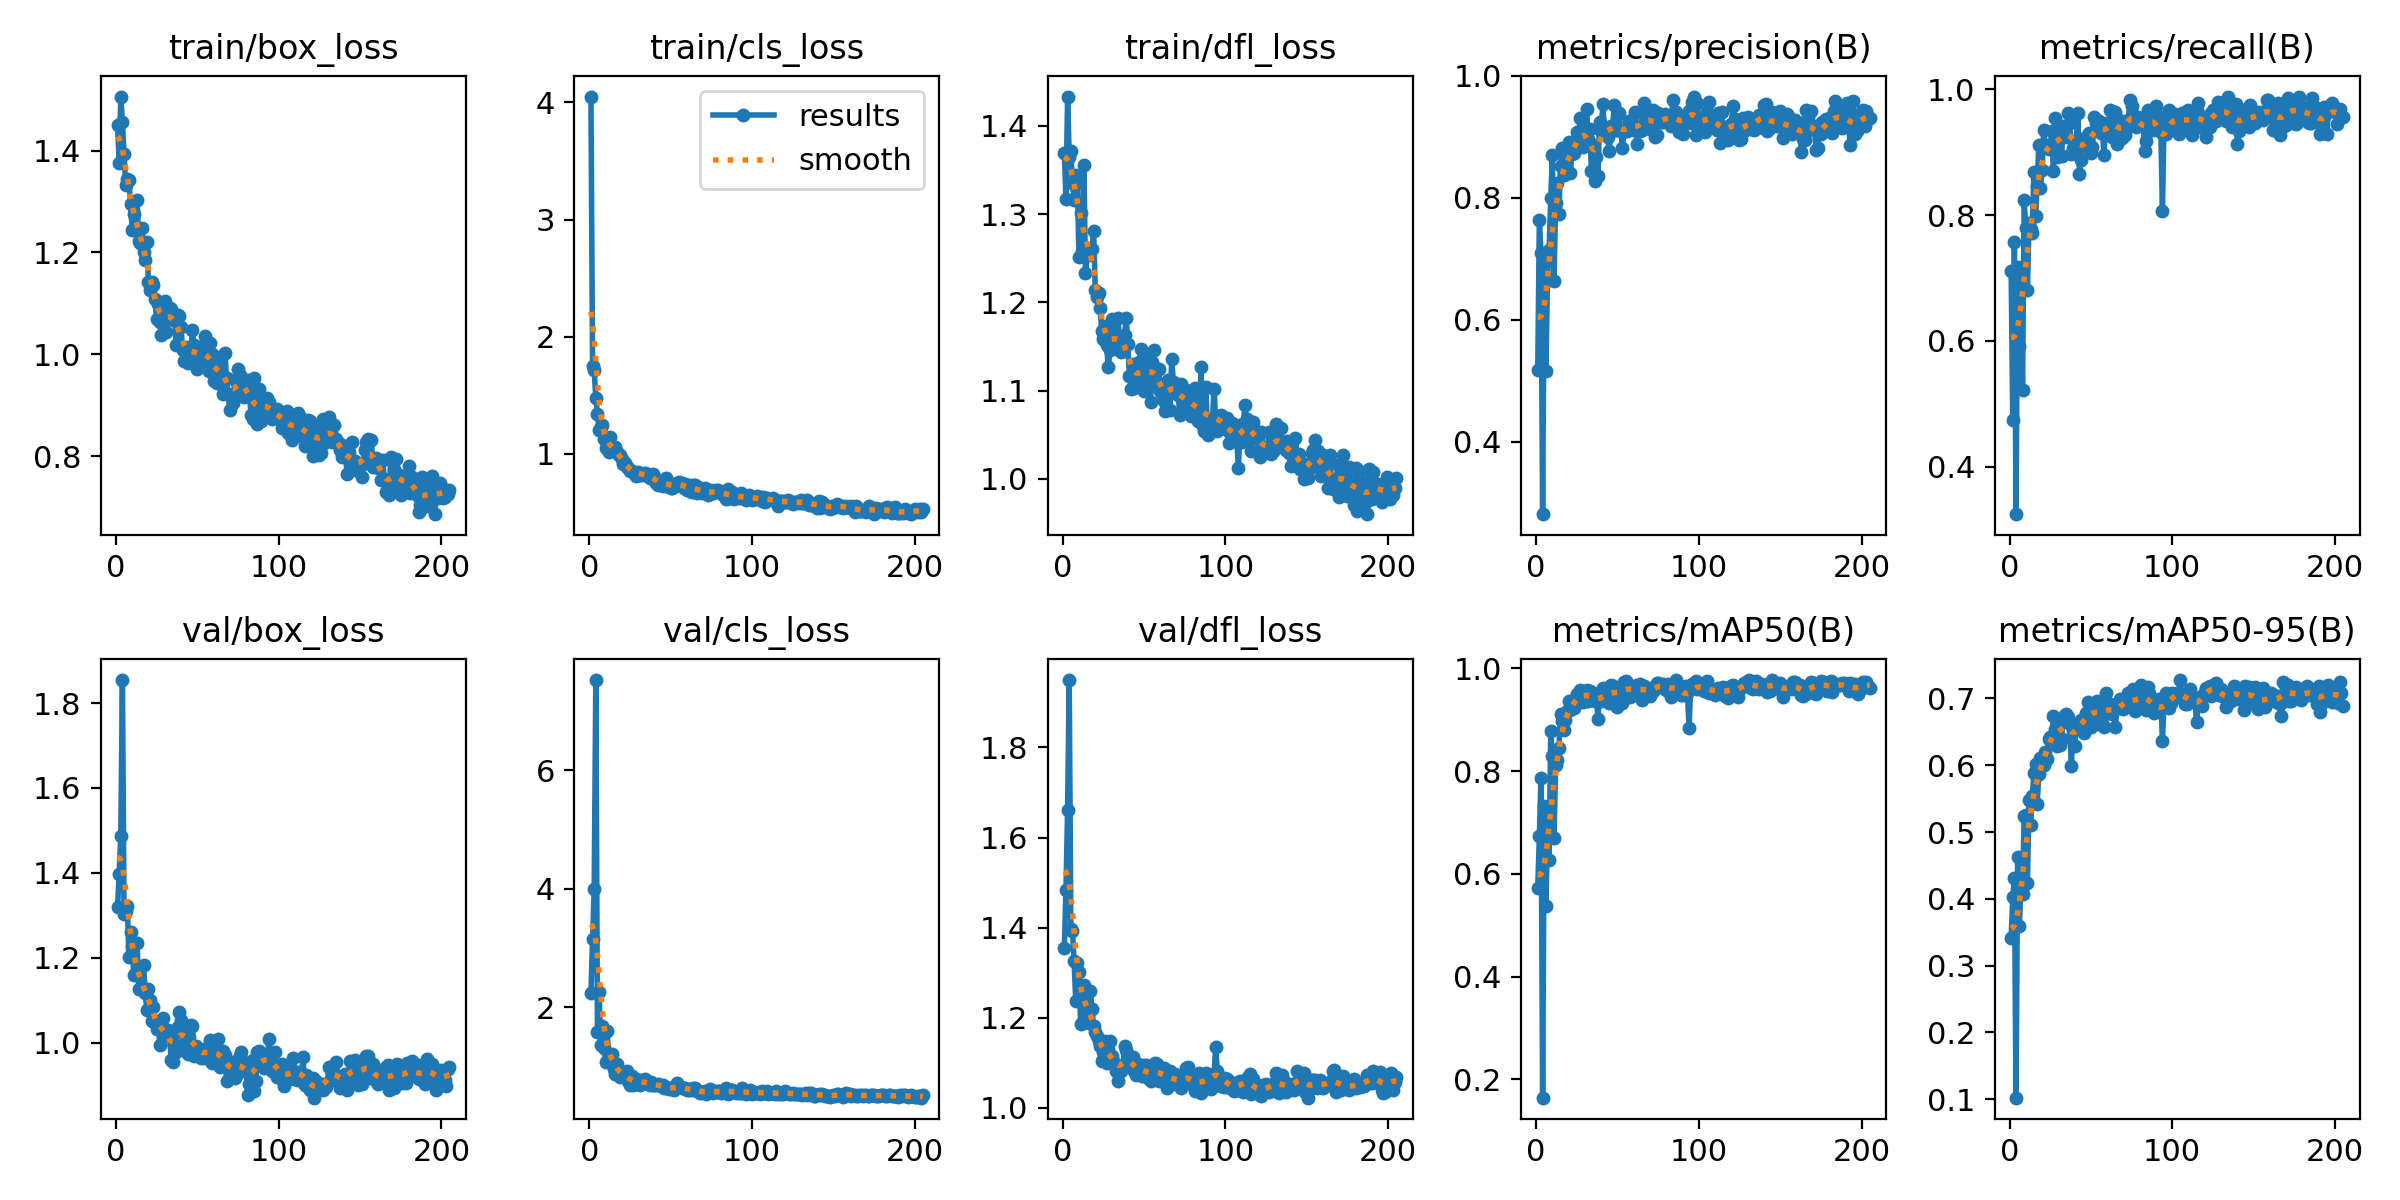

Source data for this figure (header and first rows):
epoch, time, train/box_loss, train/cls_loss, train/dfl_loss, metrics/precision(B), metrics/recall(B), metrics/mAP50(B), metrics/mAP50-95(B), val/box_loss, val/cls_loss, val/dfl_loss, lr/pg0, lr/pg1, lr/pg2
1, 13.7, 1.451, 4.05, 1.369, 0.5167, 0.7118, 0.5722, 0.3411, 1.319, 2.242, 1.355, 0.0005488, 0.0005488, 0.0005488
2, 24.74, 1.376, 1.75, 1.317, 0.7641, 0.4747, 0.6735, 0.4023, 1.398, 3.143, 1.484, 0.001103, 0.001103, 0.001103
3, 35.97, 1.506, 1.712, 1.433, 0.7092, 0.7576, 0.7866, 0.4304, 1.486, 3.994, 1.662, 0.001657, 0.001657, 0.001657
4, 47.11, 1.455, 1.478, 1.365, 0.281, 0.3244, 0.1641, 0.1022, 1.854, 7.52, 1.95, 0.001662, 0.001662, 0.001662
5, 58.06, 1.394, 1.339, 1.372, 0.705, 0.7175, 0.7327, 0.463, 1.303, 1.577, 1.397, 0.00166, 0.00166, 0.00166
6, 69.41, 1.333, 1.203, 1.336, 0.5162, 0.5914, 0.538, 0.3597, 1.309, 2.261, 1.392, 0.001659, 0.001659, 0.001659
7, 80.28, 1.344, 1.23, 1.316, 0.6685, 0.7048, 0.679, 0.4133, 1.323, 1.363, 1.326, 0.001657, 0.001657, 0.001657
8, 91.42, 1.342, 1.25, 1.345, 0.714, 0.5221, 0.627, 0.4071, 1.201, 1.685, 1.237, 0.001655, 0.001655, 0.001655
9, 102.3, 1.296, 1.125, 1.336, 0.7998, 0.8234, 0.8776, 0.5246, 1.261, 1.318, 1.322, 0.001654, 0.001654, 0.001654
10, 113.6, 1.244, 1.052, 1.251, 0.8695, 0.7793, 0.8287, 0.5252, 1.226, 1.078, 1.303, 0.001652, 0.001652, 0.001652
11, 124.6, 1.275, 1.11, 1.301, 0.6638, 0.6805, 0.6706, 0.4241, 1.16, 1.59, 1.186, 0.001651, 0.001651, 0.001651
12, 135.4, 1.245, 1.02, 1.258, 0.7917, 0.7881, 0.8118, 0.5477, 1.163, 1.11, 1.265, 0.001649, 0.001649, 0.001649
13, 146.7, 1.303, 1.145, 1.355, 0.8246, 0.7772, 0.8222, 0.5107, 1.234, 1.158, 1.272, 0.001647, 0.001647, 0.001647
14, 157.6, 1.223, 1.029, 1.233, 0.7732, 0.7722, 0.8445, 0.5542, 1.126, 1.217, 1.207, 0.001646, 0.001646, 0.001646
15, 168.9, 1.219, 1.039, 1.254, 0.8518, 0.8693, 0.9108, 0.5883, 1.125, 0.9621, 1.197, 0.001644, 0.001644, 0.001644
16, 180, 1.248, 1.056, 1.254, 0.882, 0.7992, 0.8971, 0.6015, 1.131, 0.879, 1.188, 0.001642, 0.001642, 0.001642
17, 191, 1.201, 1.017, 1.259, 0.8368, 0.8467, 0.8802, 0.5419, 1.182, 1.047, 1.259, 0.001641, 0.001641, 0.001641
18, 201.8, 1.185, 0.9876, 1.26, 0.8748, 0.911, 0.9001, 0.5865, 1.117, 0.9027, 1.22, 0.001639, 0.001639, 0.001639
19, 212.7, 1.22, 0.9928, 1.281, 0.8411, 0.8434, 0.9177, 0.6103, 1.077, 0.8244, 1.181, 0.001637, 0.001637, 0.001637
20, 223.8, 1.143, 0.9599, 1.215, 0.8914, 0.8712, 0.9372, 0.6065, 1.125, 0.8372, 1.168, 0.001636, 0.001636, 0.001636
21, 234.9, 1.125, 0.9114, 1.206, 0.8409, 0.9358, 0.9183, 0.6011, 1.101, 0.8578, 1.159, 0.001634, 0.001634, 0.001634
22, 246.2, 1.142, 0.9187, 1.211, 0.8709, 0.9087, 0.925, 0.6205, 1.05, 0.8579, 1.148, 0.001632, 0.001632, 0.001632
23, 257.4, 1.135, 0.8905, 1.194, 0.873, 0.9121, 0.9222, 0.6091, 1.085, 0.9139, 1.138, 0.001631, 0.001631, 0.001631
24, 268.4, 1.109, 0.8786, 1.168, 0.8883, 0.9055, 0.9381, 0.6399, 1.051, 0.7617, 1.103, 0.001629, 0.001629, 0.001629
25, 279.4, 1.069, 0.8514, 1.159, 0.9078, 0.9078, 0.9497, 0.642, 1.032, 0.694, 1.125, 0.001627, 0.001627, 0.001627
26, 290.4, 1.1, 0.8529, 1.173, 0.8894, 0.9331, 0.9456, 0.638, 1.045, 0.8319, 1.149, 0.001626, 0.001626, 0.001626
27, 301.6, 1.062, 0.8475, 1.152, 0.9307, 0.8706, 0.9574, 0.674, 0.9936, 0.6872, 1.099, 0.001624, 0.001624, 0.001624
28, 312.7, 1.037, 0.83, 1.126, 0.9022, 0.9545, 0.9478, 0.6535, 1.047, 0.7349, 1.131, 0.001622, 0.001622, 0.001622
29, 323.9, 1.066, 0.809, 1.146, 0.8829, 0.8922, 0.9349, 0.6289, 1.059, 0.783, 1.149, 0.001621, 0.001621, 0.001621
30, 334.8, 1.105, 0.845, 1.182, 0.9037, 0.9355, 0.9499, 0.6652, 1.023, 0.7418, 1.115, 0.001619, 0.001619, 0.001619
31, 345.7, 1.043, 0.8233, 1.163, 0.9457, 0.9231, 0.9579, 0.6303, 1.021, 0.683, 1.103, 0.001617, 0.001617, 0.001617
32, 356.7, 1.086, 0.8258, 1.16, 0.8963, 0.8942, 0.9373, 0.6388, 1.03, 0.7781, 1.094, 0.001616, 0.001616, 0.001616
33, 367.6, 1.09, 0.8227, 1.148, 0.9122, 0.9411, 0.9554, 0.6682, 1.016, 0.7156, 1.082, 0.001614, 0.001614, 0.001614
34, 378.6, 1.088, 0.8378, 1.182, 0.8433, 0.9304, 0.9476, 0.6756, 0.9585, 0.7852, 1.06, 0.001613, 0.001613, 0.001613
35, 389.6, 1.067, 0.8202, 1.154, 0.8872, 0.9241, 0.952, 0.6765, 0.9532, 0.7312, 1.087, 0.001611, 0.001611, 0.001611
36, 400.5, 1.076, 0.8244, 1.144, 0.8274, 0.9617, 0.937, 0.6715, 0.9943, 0.7081, 1.082, 0.001609, 0.001609, 0.001609
37, 411.4, 1.017, 0.7939, 1.145, 0.8673, 0.9458, 0.9504, 0.661, 0.9769, 0.6918, 1.095, 0.001608, 0.001608, 0.001608
38, 422.2, 1.078, 0.8173, 1.163, 0.8351, 0.8971, 0.902, 0.5981, 1.036, 0.7422, 1.138, 0.001606, 0.001606, 0.001606
39, 433.4, 1.076, 0.8257, 1.183, 0.9243, 0.907, 0.9517, 0.6516, 1.071, 0.6875, 1.128, 0.001604, 0.001604, 0.001604
40, 444.5, 1.053, 0.8006, 1.153, 0.9095, 0.9184, 0.9371, 0.6282, 1.053, 0.6875, 1.102, 0.001603, 0.001603, 0.001603
41, 455.5, 1.009, 0.751, 1.116, 0.9538, 0.9177, 0.9628, 0.6549, 1.026, 0.6905, 1.1, 0.001601, 0.001601, 0.001601
42, 466.4, 0.9864, 0.7323, 1.102, 0.9085, 0.9617, 0.9439, 0.6589, 0.9879, 0.7015, 1.095, 0.001599, 0.001599, 0.001599
43, 477.3, 1.014, 0.751, 1.13, 0.9137, 0.8656, 0.9473, 0.6599, 1.003, 0.6799, 1.113, 0.001598, 0.001598, 0.001598
44, 488.1, 0.983, 0.7378, 1.104, 0.8996, 0.8878, 0.946, 0.6672, 0.9727, 0.6617, 1.082, 0.001596, 0.001596, 0.001596
45, 499.3, 0.9861, 0.7275, 1.111, 0.8761, 0.9117, 0.9334, 0.666, 1.014, 0.685, 1.072, 0.001594, 0.001594, 0.001594
46, 510.3, 1.003, 0.7547, 1.111, 0.9174, 0.9177, 0.9669, 0.6487, 1.042, 0.6299, 1.098, 0.001593, 0.001593, 0.001593
47, 521.1, 1.047, 0.7956, 1.133, 0.9155, 0.9248, 0.9655, 0.6783, 1.038, 0.651, 1.092, 0.001591, 0.001591, 0.001591
48, 532.2, 1.017, 0.7424, 1.147, 0.9526, 0.9119, 0.9642, 0.6949, 0.9687, 0.6329, 1.075, 0.001589, 0.001589, 0.001589
49, 543.4, 0.993, 0.7168, 1.104, 0.9103, 0.9304, 0.9516, 0.6716, 0.9915, 0.6222, 1.071, 0.001588, 0.001588, 0.001588
50, 554.3, 0.9717, 0.7086, 1.099, 0.9118, 0.8984, 0.9242, 0.6568, 0.9851, 0.642, 1.096, 0.001586, 0.001586, 0.001586
51, 565.1, 1.015, 0.7123, 1.136, 0.9384, 0.9078, 0.9618, 0.6898, 0.9683, 0.6144, 1.094, 0.001584, 0.001584, 0.001584
52, 576, 1.007, 0.7415, 1.139, 0.9096, 0.956, 0.9614, 0.692, 0.9647, 0.5971, 1.077, 0.001583, 0.001583, 0.001583
53, 586.9, 0.9901, 0.7228, 1.122, 0.8822, 0.9466, 0.9321, 0.6611, 0.9748, 0.6365, 1.063, 0.001581, 0.001581, 0.001581
54, 597.9, 0.9868, 0.7474, 1.087, 0.9089, 0.945, 0.9734, 0.6955, 0.9628, 0.7256, 1.06, 0.00158, 0.00158, 0.00158
55, 608.9, 1.036, 0.7561, 1.132, 0.9092, 0.9503, 0.9758, 0.6887, 0.9845, 0.6674, 1.089, 0.001578, 0.001578, 0.001578
56, 619.8, 1.007, 0.7442, 1.146, 0.909, 0.931, 0.9624, 0.673, 0.9692, 0.6559, 1.069, 0.001576, 0.001576, 0.001576
57, 630.7, 0.967, 0.7512, 1.11, 0.9264, 0.9404, 0.9609, 0.6636, 0.9952, 0.6387, 1.099, 0.001575, 0.001575, 0.001575
58, 641.5, 1.023, 0.7117, 1.124, 0.9255, 0.8964, 0.9445, 0.6578, 1.005, 0.6274, 1.098, 0.001573, 0.001573, 0.001573
59, 652.6, 1.001, 0.7429, 1.125, 0.9187, 0.9397, 0.9658, 0.7074, 0.9522, 0.6304, 1.059, 0.001571, 0.001571, 0.001571
60, 663.6, 0.947, 0.6907, 1.1, 0.9103, 0.9458, 0.9629, 0.69, 0.9648, 0.5981, 1.077, 0.00157, 0.00157, 0.00157
... 145 more rows
